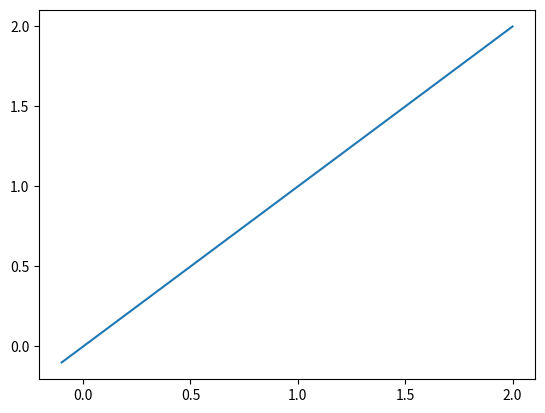

Generate this figure with matplotlib: (Note: this script raises an exception after producing the figure.)
# Useful starting lines
%matplotlib inline
import numpy as np
import matplotlib.pyplot as plt
%load_ext autoreload
%autoreload 2

x = np.arange(-0.1, 2, 0.0001)
"""Compute the value of g(x)."""
# ***************************************************
# INSERT YOUR CODE HERE
# TODO: compute the values of log(1+x) and log(2+x)
# ***************************************************

"""Plot the computed values"""
fig = plt.figure()
plt.plot(x, x, label='x')
plt.plot(x, y1, label='$\log(1 + x)$')
plt.plot(x, y2, label='$\log(2 + x)$')
plt.grid(linestyle=':')
plt.axhline(0, color='black')
plt.axvline(0, color='black')
plt.legend()

x = np.arange(-0.1, 2, 0.0001)

"""Compute the derivative of g(x)."""
# ***************************************************
# INSERT YOUR CODE HERE
# TODO: compute the derivatives of log(1+x) and log(2+x)
# ***************************************************

"""Plot the computed values"""
fig = plt.figure()
plt.plot(x, y1, label='$\log(1 + x)$')
plt.plot(x, y2, label='$\log(2 + x)$')
plt.grid(linestyle=':')
plt.axhline(0, color='black')
plt.axvline(0, color='black')
plt.legend()

def fixed_point(initial_x, max_iters, objective):
    """Compute the fixed point."""
    # Define parameters to store x and objective func. values
    xs = []
    errors = []
    x = initial_x
    for n_iter in range(max_iters):
        # compute objective and error
        obj = objective(x)
        error = np.abs(x - obj)
        # store x and error
        xs.append(x)
        errors.append(error)
        
        # update x
        
        # ***************************************************
        # INSERT YOUR CODE HERE
        # TODO: compute the update
        # ***************************************************
        
        # print the current error
        if n_iter % 10 == 0: 
            print("Fixed point: iteration ={i}, x = {x:.2e}, error={err:.2e}".format(i=n_iter, x=x, err=error))
    return errors, xs

# Define the parameters of the algorithm.
max_iters = 100

# Write the objective function
func = lambda x: np.log(1 + x)

# Initialization
initial_x = 1

# Run fixed point.
errors_func1, xs_func1 = fixed_point(initial_x, max_iters, func)


# Define the parameters of the algorithm.
max_iters = 100

# Write the second objective function
func = lambda x: np.log(2 + x)

# Initialization
initial_x = 1

# Run fixed point.
errors_func2, xs_func2 = fixed_point(initial_x, max_iters, func)


plt.semilogy()
plt.xlabel('Number of steps')
plt.ylabel('Value of Error')
#plt.yscale("log")
plt.plot(range(len(errors_func1)), errors_func1, label='$log(1 + x)$')
plt.plot(range(len(errors_func2)), errors_func2, label='$log(2 + x)$')

plt.legend()
plt.show()

